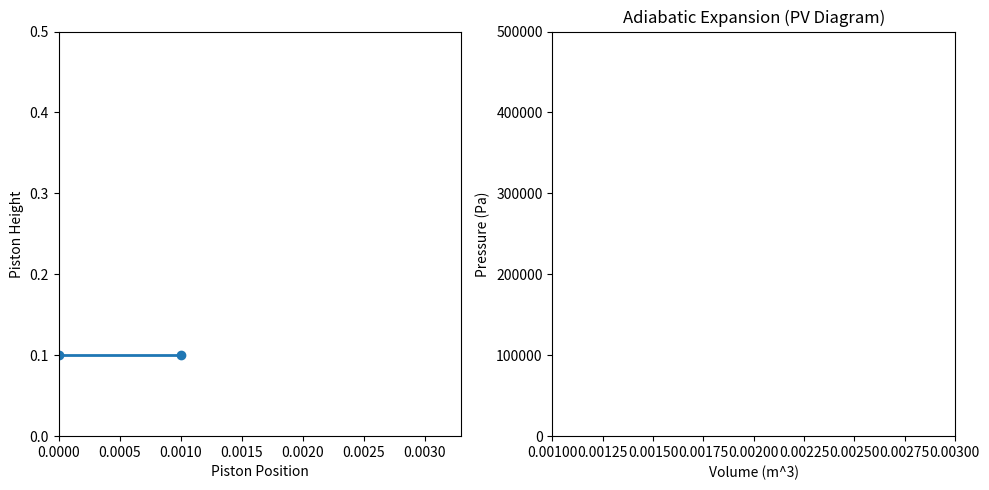

Write the Python code that produced this figure.
import numpy as np
import matplotlib.pyplot as plt
from matplotlib.animation import FuncAnimation

# Constants
gamma = 1.4  # Ratio of specific heats (Cp/Cv) for air
P_initial = 500000  # Initial pressure in Pascals
V_initial = 0.001   # Initial volume in cubic meters
V_final = 0.003     # Final volume in cubic meters
n = 1  # Number of moles of gas
R = 8.314  # Gas constant

# Calculate initial temperature using the ideal gas law: PV = nRT
T_initial = (P_initial * V_initial) / (n * R)

# Function for calculating pressure during adiabatic expansion: P*V^gamma = constant
def adiabatic_pressure(V):
    return P_initial * (V_initial / V) ** gamma

# Create volume and pressure data for the PV diagram
V_values = np.linspace(V_initial, V_final, 300)
P_values = adiabatic_pressure(V_values)

# Setup the figure for animation
fig, (ax1, ax2) = plt.subplots(1, 2, figsize=(10, 5))

# Piston axis
ax1.set_xlim(0, V_final * 1.1)
ax1.set_ylim(0, 0.5)
ax1.set_xlabel('Piston Position')
ax1.set_ylabel('Piston Height')

# PV diagram axis
ax2.set_xlim(V_initial, V_final)
ax2.set_ylim(0, P_initial)
ax2.set_xlabel('Volume (m^3)')
ax2.set_ylabel('Pressure (Pa)')
ax2.set_title('Adiabatic Expansion (PV Diagram)')

# Initialize plots for piston and PV diagram
piston, = ax1.plot([], [], 'o-', lw=2)
pv_line, = ax2.plot([], [], lw=2)

# Function to update the piston and PV plot during animation
def update(frame):
    # Update piston position
    V_current = V_values[frame]
    piston_x = [0, V_current]  # Horizontal piston motion
    piston_y = [0.1, 0.1]      # Vertical piston height
    piston.set_data(piston_x, piston_y)

    # Update the PV diagram with the current state
    pv_line.set_data(V_values[:frame], P_values[:frame])

    return piston, pv_line

# Create animation
ani = FuncAnimation(fig, update, frames=len(V_values), interval=50, blit=True)

# Display the animation
plt.tight_layout()
plt.show()
